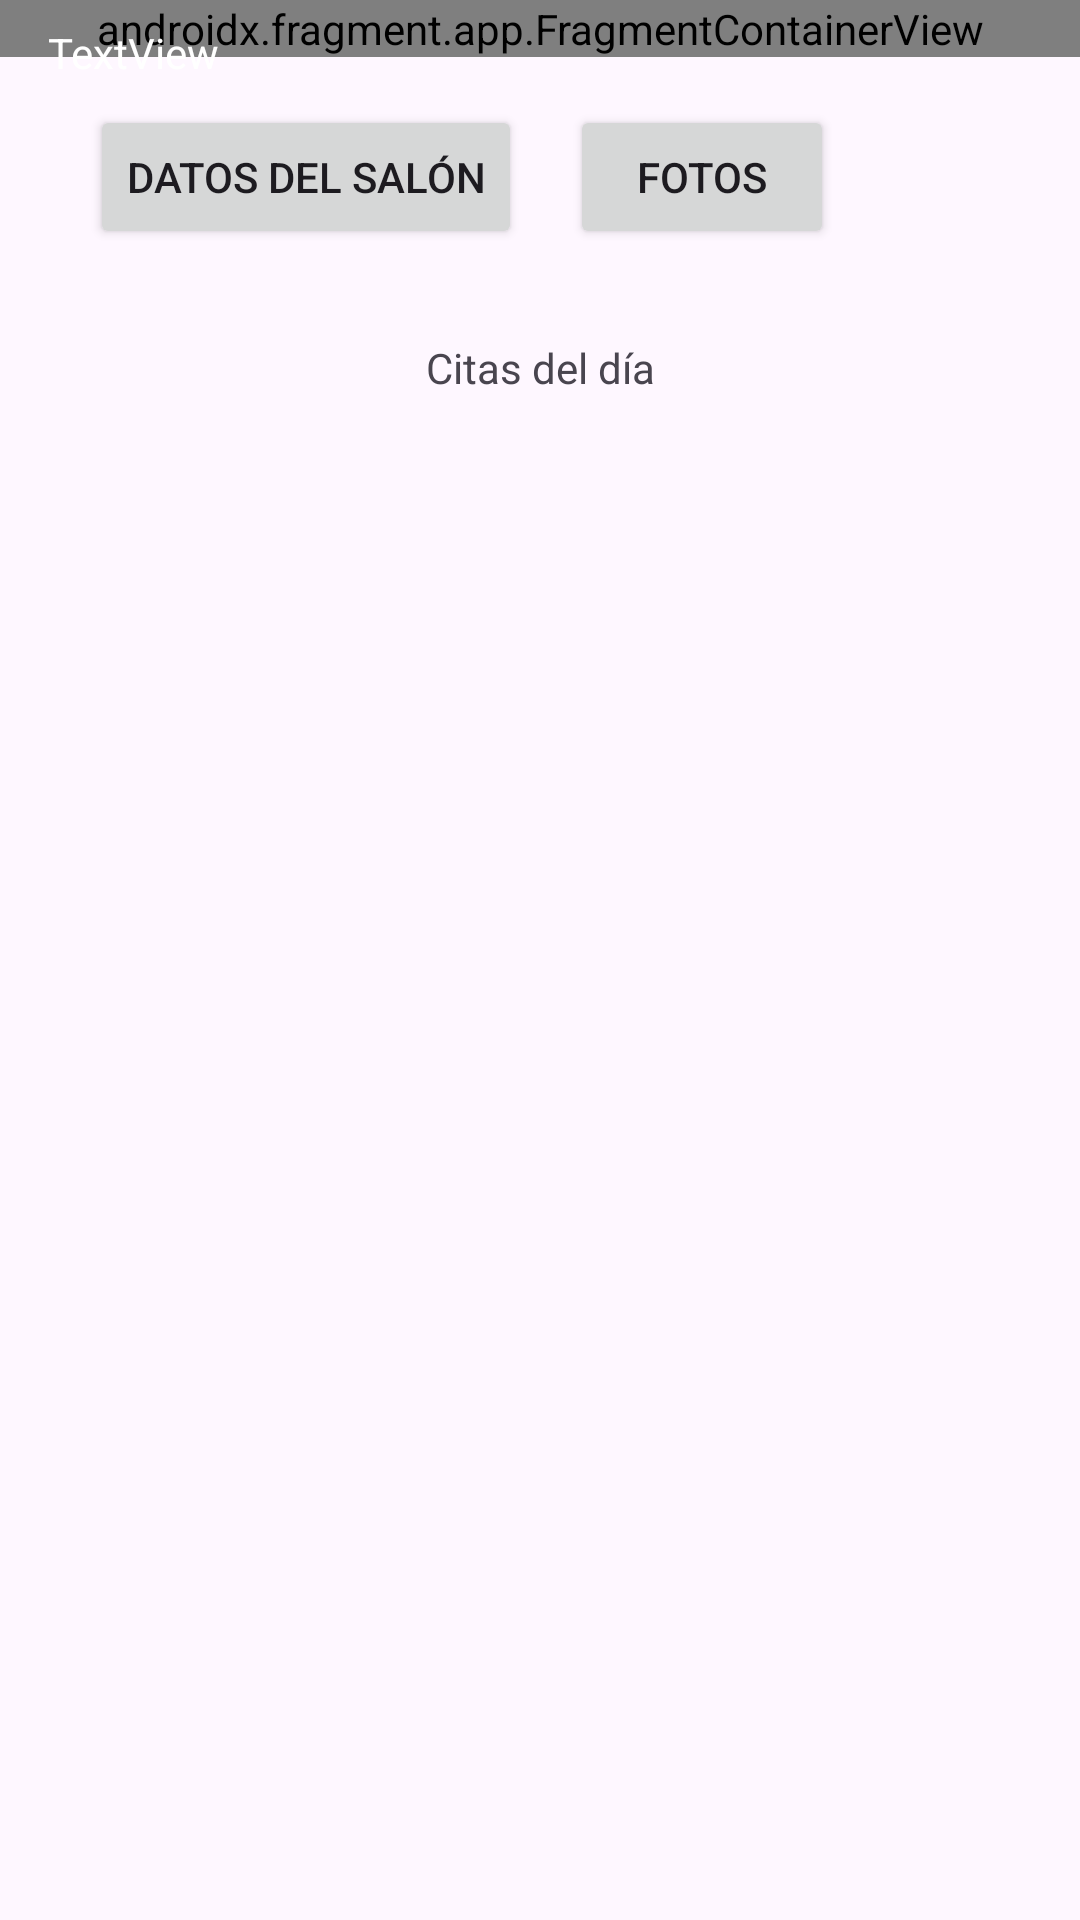

Reconstruct the res/layout file that produces this screen, plus the resources it refers to.
<!-- AndroidManifest.xml: application theme Theme.Lab7_20203554 -->
<!-- res/layout/activity_gestor_main.xml -->
<?xml version="1.0" encoding="utf-8"?>
<androidx.constraintlayout.widget.ConstraintLayout xmlns:android="http://schemas.android.com/apk/res/android"
    xmlns:app="http://schemas.android.com/apk/res-auto"
    xmlns:tools="http://schemas.android.com/tools"
    android:layout_width="match_parent"
    android:layout_height="match_parent"
    tools:context=".GestorMainActivity">

    <androidx.fragment.app.FragmentContainerView
        android:id="@+id/fragmentContainerView"
        android:name="com.example.lab7_20203554.fragment.HeaderLogoutFragment"
        android:layout_width="0dp"
        android:layout_height="wrap_content"
        app:layout_constraintEnd_toEndOf="parent"
        app:layout_constraintStart_toStartOf="parent"
        app:layout_constraintTop_toTopOf="parent"
        tools:layout="@layout/fragment_header_logout"/>
    <TextView
        android:id="@+id/titulo"
        android:layout_width="200dp"
        android:layout_height="wrap_content"
        android:layout_marginStart="16dp"
        android:layout_marginTop="8dp"
        android:text="TextView"
        android:textColor="@color/white"
        app:layout_constraintBottom_toBottomOf="@+id/fragmentContainerView"
        app:layout_constraintStart_toStartOf="parent"
        app:layout_constraintTop_toTopOf="parent"
        app:layout_constraintVertical_bias="0.0" />

    <ScrollView
        android:id="@+id/scrollView2"
        android:layout_width="match_parent"
        android:layout_height="wrap_content"
        app:layout_constraintTop_toBottomOf="@+id/fragmentContainerView">

        <androidx.constraintlayout.widget.ConstraintLayout
            android:layout_width="match_parent"
            android:layout_height="wrap_content">

            <Button
                android:id="@+id/buttonSalon"
                android:layout_width="wrap_content"
                android:layout_height="wrap_content"
                android:layout_marginStart="30dp"
                android:layout_marginTop="16dp"
                android:text="Datos del Salón"
                app:layout_constraintStart_toStartOf="parent"
                app:layout_constraintTop_toTopOf="parent" />

            <Button
                android:id="@+id/buttonFotos"
                android:layout_width="wrap_content"
                android:layout_height="wrap_content"
                android:layout_marginStart="16dp"
                android:layout_marginTop="16dp"
                android:text="Fotos"
                app:layout_constraintStart_toEndOf="@+id/buttonSalon"
                app:layout_constraintTop_toTopOf="parent" />

            <TextView
                android:id="@+id/textView3"
                android:layout_width="wrap_content"
                android:layout_height="wrap_content"
                android:layout_marginTop="30dp"
                android:text="Citas del día"
                app:layout_constraintEnd_toEndOf="parent"
                app:layout_constraintStart_toStartOf="parent"
                app:layout_constraintTop_toBottomOf="@+id/buttonFotos" />

            <androidx.recyclerview.widget.RecyclerView
                android:id="@+id/rvCitas"
                android:layout_width="0dp"
                android:layout_height="wrap_content"
                android:layout_marginTop="16dp"
                app:layout_constraintEnd_toEndOf="parent"
                app:layout_constraintStart_toStartOf="parent"
                app:layout_constraintTop_toBottomOf="@+id/textView3" />
        </androidx.constraintlayout.widget.ConstraintLayout>
    </ScrollView>

</androidx.constraintlayout.widget.ConstraintLayout>
<!-- res/layout/fragment_header_logout.xml (included above) -->
<?xml version="1.0" encoding="utf-8"?>
<androidx.constraintlayout.widget.ConstraintLayout xmlns:android="http://schemas.android.com/apk/res/android"
    xmlns:app="http://schemas.android.com/apk/res-auto"
    xmlns:tools="http://schemas.android.com/tools"
    android:layout_width="match_parent"
    android:layout_height="wrap_content"
    android:background="#4336FF"
    tools:context=".fragment.HeaderLogoutFragment">

    <Button
        android:id="@+id/buttonLogout"
        android:layout_width="wrap_content"
        android:layout_height="wrap_content"
        android:layout_marginTop="8dp"
        android:layout_marginEnd="8dp"
        android:layout_marginBottom="8dp"
        android:text="Cerrar sesión"
        app:layout_constraintBottom_toBottomOf="parent"
        app:layout_constraintEnd_toEndOf="parent"
        app:layout_constraintTop_toTopOf="parent" />
</androidx.constraintlayout.widget.ConstraintLayout>
<!-- resources referenced by this layout -->
<resources>
  <style name="Theme.Lab7_20203554" parent="Base.Theme.Lab7_20203554" />
  <style name="Base.Theme.Lab7_20203554" parent="Theme.Material3.DayNight.NoActionBar">
          
          
      </style>
  <!-- not gathered from this repository: default colours our renderer supplied (Android Studio template values) -->
  <color name="white">#FFFFFFFF</color>
</resources>
